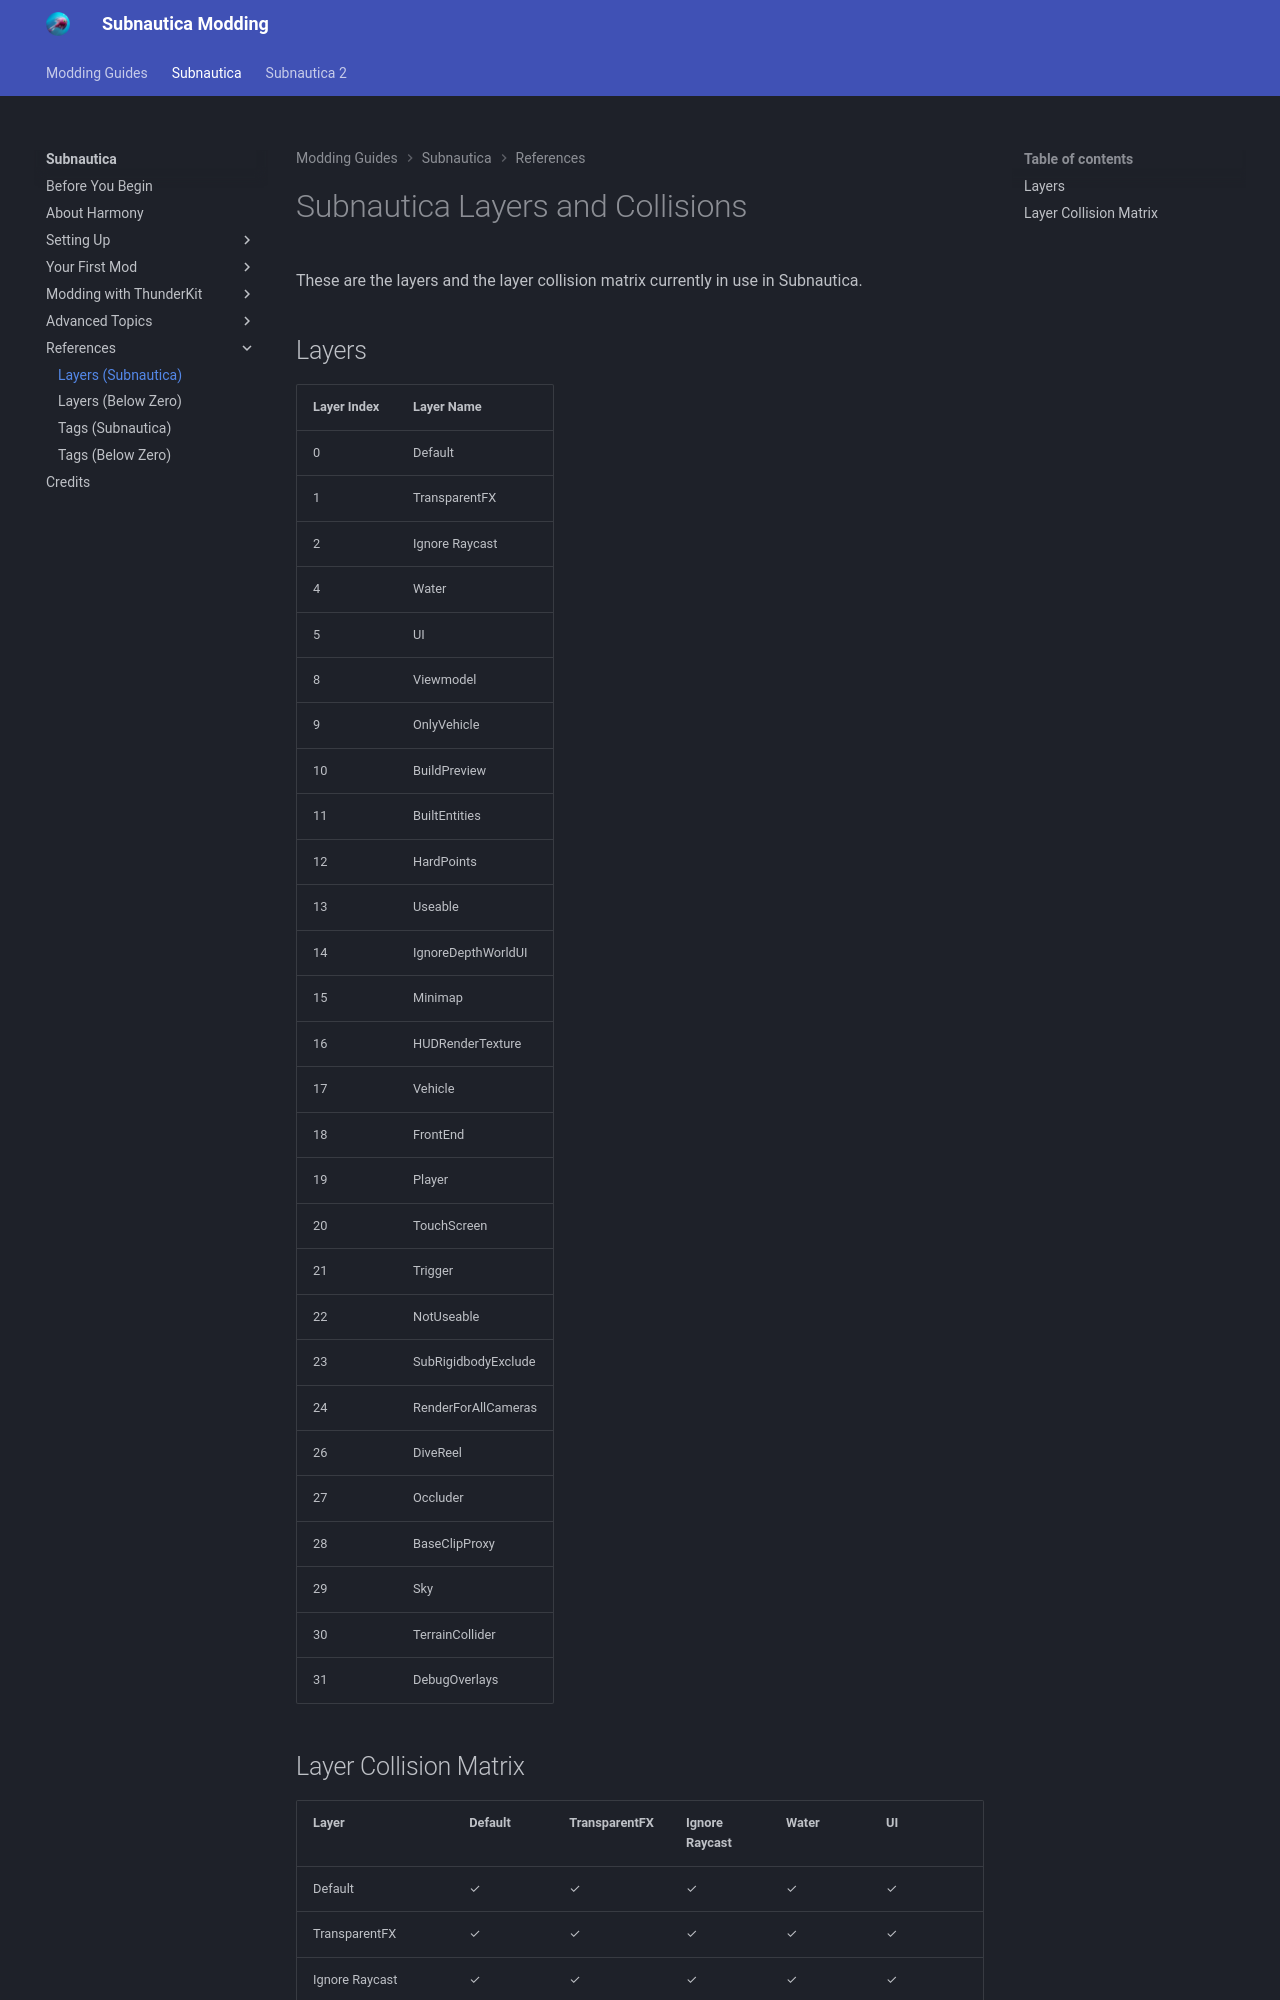

repository: mroshaw/mroshaw.github.io · page: Subnautica/references/layers-subnautica/index.html · generator: jekyll

# Subnautica Layers and Collisions

These are the layers and the layer collision matrix currently in use in Subnautica.

## Layers

| Layer Index | Layer Name          |
| ----------- | ------------------- |
| 0           | Default             |
| 1           | TransparentFX       |
| 2           | Ignore Raycast      |
| 4           | Water               |
| 5           | UI                  |
| 8           | Viewmodel           |
| 9           | OnlyVehicle         |
| 10          | BuildPreview        |
| 11          | BuiltEntities       |
| 12          | HardPoints          |
| 13          | Useable             |
| 14          | IgnoreDepthWorldUI  |
| 15          | Minimap             |
| 16          | HUDRenderTexture    |
| 17          | Vehicle             |
| 18          | FrontEnd            |
| 19          | Player              |
| 20          | TouchScreen         |
| 21          | Trigger             |
| 22          | NotUseable          |
| 23          | SubRigidbodyExclude |
| 24          | RenderForAllCameras |
| 26          | DiveReel            |
| 27          | Occluder            |
| 28          | BaseClipProxy       |
| 29          | Sky                 |
| 30          | TerrainCollider     |
| 31          | DebugOverlays       |
